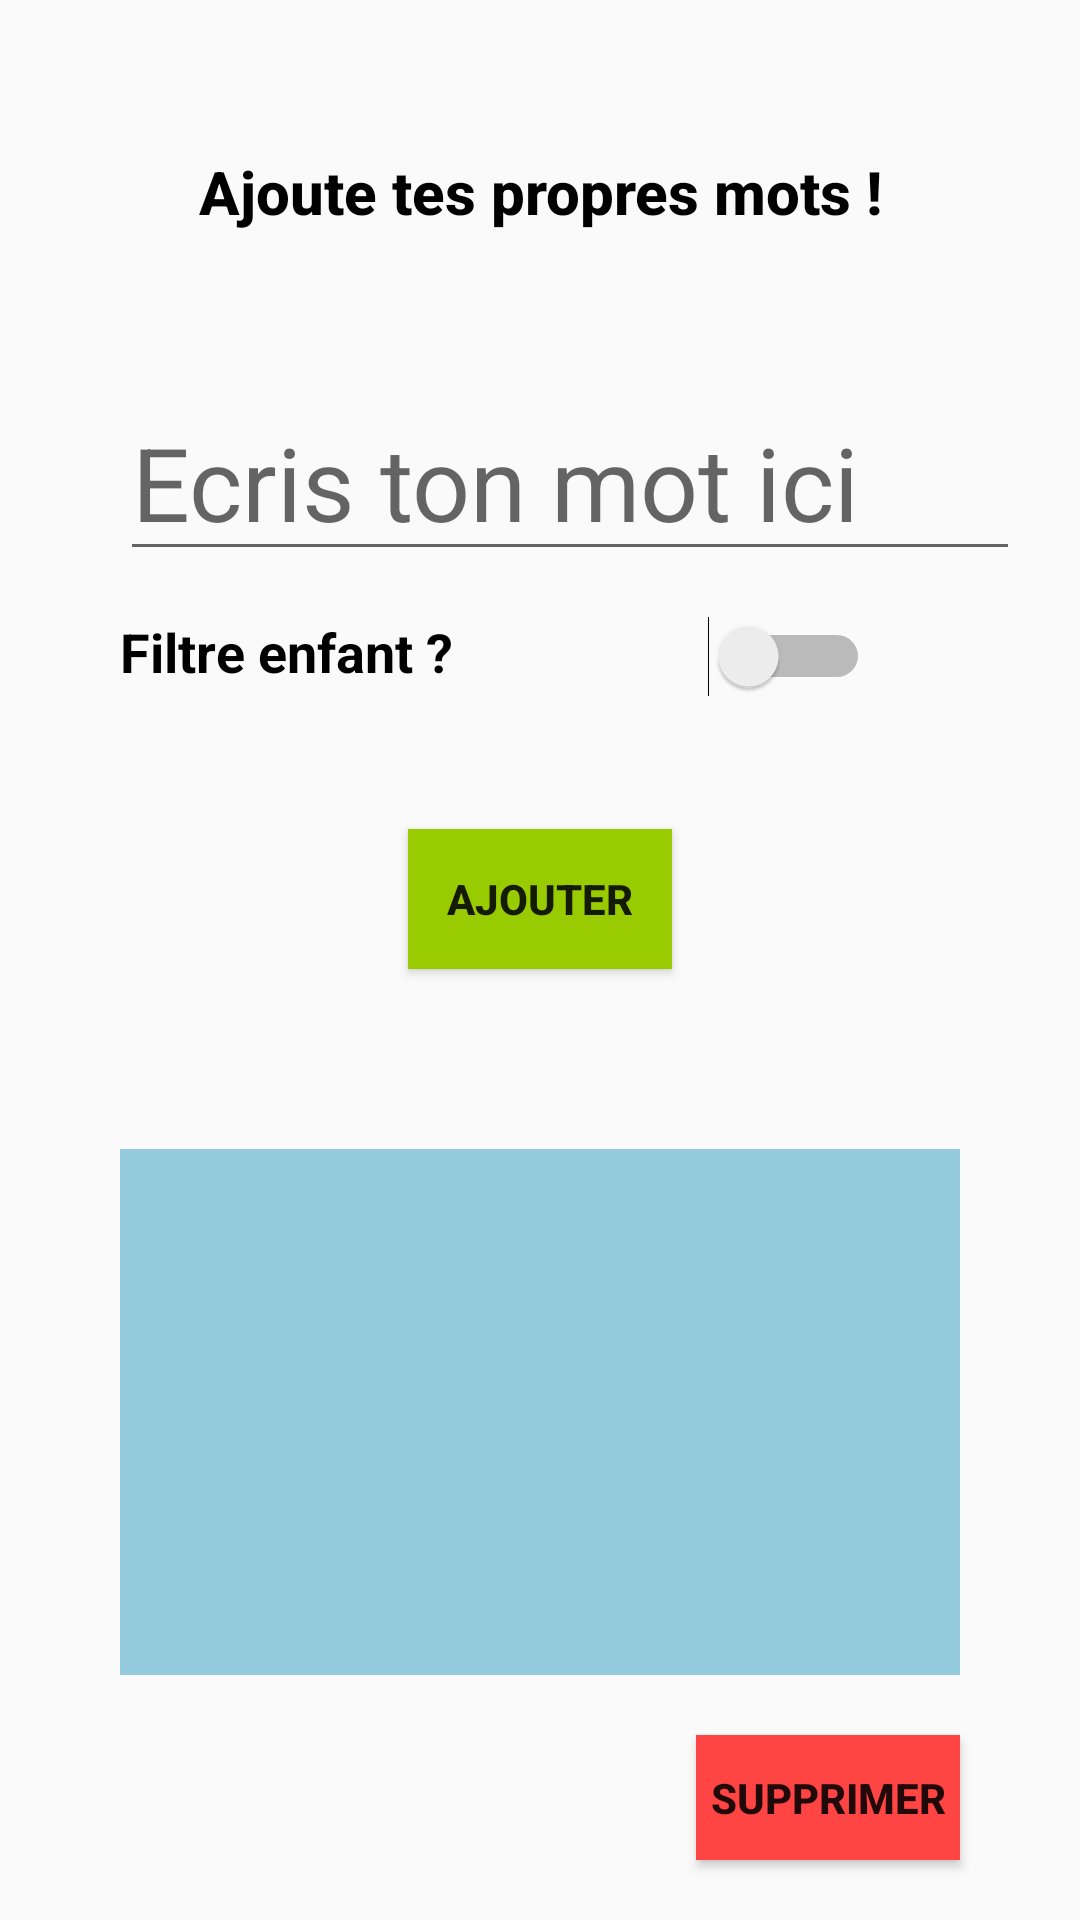

Produce the Android XML layout that renders to this screen, including the resource entries it uses.
<!-- AndroidManifest.xml: application theme AppTheme -->
<!-- res/layout/activity_ajout_de_mot.xml -->
<?xml version="1.0" encoding="utf-8"?>
<LinearLayout xmlns:android="http://schemas.android.com/apk/res/android"
    xmlns:tools="http://schemas.android.com/tools"
    android:layout_width="match_parent"
    android:layout_height="match_parent"
    android:orientation="vertical"
    android:background="@drawable/background1">

    <TextView
        android:id="@+id/titre_ajoutMot_xml"
        android:layout_width="match_parent"
        android:layout_height="match_parent"
        android:layout_weight="2"
        android:gravity="center"
        android:text="Ajoute tes propres mots !"
        android:textAppearance="@style/TextAppearance.AppCompat.Title"
        android:textColor="@android:color/black"
        android:textStyle="bold" />

    <LinearLayout
        android:layout_width="match_parent"
        android:layout_height="match_parent"
        android:layout_weight="2.2"
        android:orientation="horizontal">

        <EditText
            android:id="@+id/input_mot_xml"
            android:layout_width="40dp"
            android:layout_height="wrap_content"
            android:layout_marginLeft="40dp"
            android:layout_marginRight="20dp"
            android:layout_weight="1"
            android:hint="Ecris ton mot ici"
            android:inputType="text"
            android:textAppearance="@style/TextAppearance.AppCompat.Display1" />

    </LinearLayout>

    <LinearLayout
        android:layout_width="match_parent"
        android:layout_height="match_parent"
        android:layout_weight="2.3"
        android:orientation="horizontal">

        <TextView
            android:id="@+id/textView3"
            android:layout_width="40dp"
            android:layout_height="wrap_content"
            android:layout_marginLeft="40dp"
            android:layout_weight="1"
            android:text="Filtre enfant ?"
            android:textColor="@android:color/black"
            android:textSize="18sp"
            android:textStyle="bold" />

        <Switch
            android:id="@+id/filtre_enfant_xml"
            android:layout_width="wrap_content"
            android:layout_height="wrap_content"
            android:layout_marginRight="70dp"
            android:layout_weight="1"
            android:textOff="non"
            android:textOn="oui"
            tools:checked="false" />

    </LinearLayout>

    <LinearLayout
        android:layout_width="match_parent"
        android:layout_height="match_parent"
        android:layout_weight="1"
        android:orientation="vertical">

        <Button
            android:id="@+id/bouton_ajouter_xml"
            android:layout_width="wrap_content"
            android:layout_height="match_parent"
            android:layout_gravity="center"
            android:layout_margin="20dp"
            android:layout_weight="1.2"
            android:background="@android:color/holo_green_light"
            android:text="Ajouter"
            android:textStyle="bold" />

        <ListView
            android:id="@+id/listeDeMot_xml"
            android:layout_width="match_parent"
            android:layout_height="match_parent"
            android:layout_marginLeft="40dp"
            android:layout_marginTop="40dp"
            android:layout_marginRight="40dp"
            android:layout_marginBottom="20dp"
            android:layout_weight="0.6"
            android:background="@color/legerBleu" />

        <Button
            android:id="@+id/bouton_supprimer_xml"
            android:layout_width="wrap_content"
            android:layout_height="match_parent"
            android:layout_gravity="right|top"
            android:layout_marginRight="40dp"
            android:layout_marginBottom="20dp"
            android:layout_weight="1.3"
            android:background="@android:color/holo_red_light"
            android:text="Supprimer"
            android:textStyle="bold" />
    </LinearLayout>

</LinearLayout>
<!-- resources referenced by this layout -->
<resources>
  <color name="legerBleu">#CA78BED5</color>
  <style name="AppTheme" parent="Theme.AppCompat.Light.DarkActionBar">
          
          <item name="colorPrimary">@color/colorPrimary</item>
          <item name="colorPrimaryDark">@color/colorPrimaryDark</item>
          <item name="colorAccent">@color/colorAccent</item>
      </style>
  <color name="colorPrimary">#008577</color>
  <color name="colorPrimaryDark">#00574B</color>
  <color name="colorAccent">#D81B60</color>
</resources>
